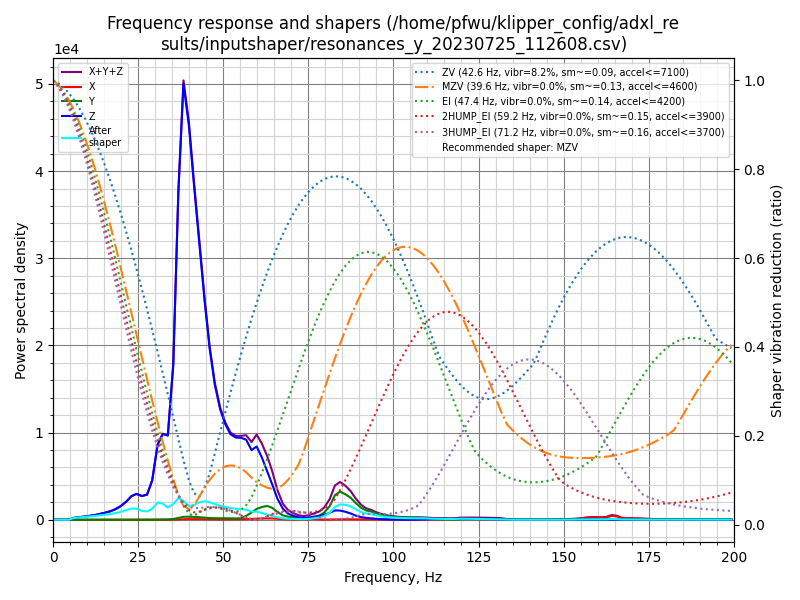

The data file committed next to this chart (first rows):
freq, psd_x, psd_y, psd_z, psd_xyz
0.0, 1.102e+01, 4.584e+01, 8.152e+02, 8.721e+02
1.5, 2.541e+01, 4.367e+01, 4.906e+02, 5.597e+02
3.1, 2.581e+01, 2.181e+01, 5.164e+01, 9.925e+01
4.6, 2.222e+01, 2.099e+01, 3.751e+02, 4.183e+02
6.1, 2.437e+01, 2.380e+01, 1.314e+03, 1.362e+03
7.7, 2.403e+01, 2.304e+01, 2.236e+03, 2.283e+03
9.2, 2.545e+01, 2.589e+01, 3.390e+03, 3.441e+03
10.7, 2.550e+01, 2.585e+01, 4.755e+03, 4.806e+03
12.3, 2.487e+01, 2.335e+01, 6.671e+03, 6.719e+03
13.8, 3.008e+01, 2.285e+01, 9.309e+03, 9.362e+03
15.3, 3.054e+01, 2.149e+01, 1.247e+04, 1.252e+04
16.9, 3.356e+01, 2.324e+01, 1.671e+04, 1.676e+04
18.4, 3.765e+01, 2.542e+01, 2.280e+04, 2.286e+04
19.9, 4.205e+01, 3.290e+01, 3.149e+04, 3.156e+04
21.5, 4.310e+01, 4.593e+01, 4.499e+04, 4.508e+04
23.0, 7.420e+01, 6.996e+01, 6.241e+04, 6.255e+04
24.5, 1.319e+02, 9.501e+01, 7.287e+04, 7.309e+04
26.1, 1.094e+02, 9.662e+01, 7.120e+04, 7.141e+04
27.6, 6.835e+01, 9.987e+01, 7.986e+04, 8.003e+04
29.1, 7.935e+01, 1.901e+02, 1.316e+05, 1.318e+05
30.7, 1.801e+02, 5.418e+02, 2.650e+05, 2.657e+05
32.2, 2.744e+02, 8.749e+02, 3.179e+05, 3.191e+05
33.7, 3.429e+02, 1.165e+03, 3.263e+05, 3.278e+05
35.3, 6.726e+02, 2.844e+03, 6.294e+05, 6.329e+05
36.8, 1.398e+03, 7.659e+03, 1.387e+06, 1.396e+06
38.3, 2.313e+03, 1.288e+04, 1.921e+06, 1.936e+06
39.9, 2.918e+03, 1.386e+04, 1.807e+06, 1.824e+06
41.4, 2.988e+03, 1.354e+04, 1.591e+06, 1.607e+06
42.9, 2.862e+03, 1.256e+04, 1.374e+06, 1.389e+06
44.5, 2.523e+03, 1.051e+04, 1.121e+06, 1.134e+06
46.0, 2.189e+03, 8.891e+03, 9.040e+05, 9.151e+05
47.5, 1.964e+03, 8.383e+03, 7.384e+05, 7.487e+05
49.1, 1.874e+03, 8.610e+03, 6.215e+05, 6.320e+05
50.6, 1.984e+03, 8.709e+03, 5.551e+05, 5.658e+05
52.1, 2.062e+03, 8.310e+03, 5.121e+05, 5.225e+05
53.7, 2.309e+03, 8.194e+03, 5.071e+05, 5.176e+05
55.2, 2.972e+03, 9.283e+03, 5.200e+05, 5.322e+05
56.7, 4.319e+03, 2.474e+04, 5.223e+05, 5.513e+05
58.3, 5.372e+03, 4.862e+04, 4.667e+05, 5.207e+05
59.8, 7.818e+03, 7.409e+04, 5.034e+05, 5.853e+05
61.3, 8.985e+03, 8.894e+04, 4.408e+05, 5.387e+05
62.9, 9.453e+03, 1.001e+05, 3.502e+05, 4.598e+05
64.4, 9.551e+03, 8.809e+04, 2.600e+05, 3.577e+05
65.9, 7.098e+03, 5.868e+04, 1.599e+05, 2.257e+05
67.5, 4.552e+03, 3.410e+04, 8.571e+04, 1.244e+05
69.0, 2.975e+03, 2.480e+04, 4.970e+04, 7.747e+04
70.5, 2.020e+03, 2.018e+04, 3.229e+04, 5.449e+04
72.1, 1.668e+03, 1.512e+04, 2.084e+04, 3.763e+04
73.6, 2.336e+03, 1.334e+04, 1.609e+04, 3.177e+04
75.1, 3.681e+03, 1.613e+04, 1.892e+04, 3.873e+04
76.7, 4.971e+03, 2.505e+04, 2.690e+04, 5.691e+04
78.2, 2.882e+03, 3.744e+04, 3.362e+04, 7.395e+04
79.7, 1.324e+03, 6.669e+04, 4.509e+04, 1.131e+05
81.3, 2.162e+03, 1.284e+05, 6.461e+04, 1.951e+05
82.8, 3.427e+03, 2.337e+05, 8.836e+04, 3.255e+05
84.3, 4.672e+03, 2.719e+05, 8.908e+04, 3.657e+05
85.9, 4.947e+03, 2.513e+05, 7.854e+04, 3.348e+05
87.4, 4.138e+03, 2.215e+05, 6.359e+04, 2.893e+05
88.9, 3.692e+03, 1.712e+05, 4.244e+04, 2.174e+05
90.5, 3.519e+03, 1.241e+05, 2.715e+04, 1.547e+05
... 71 more rows
